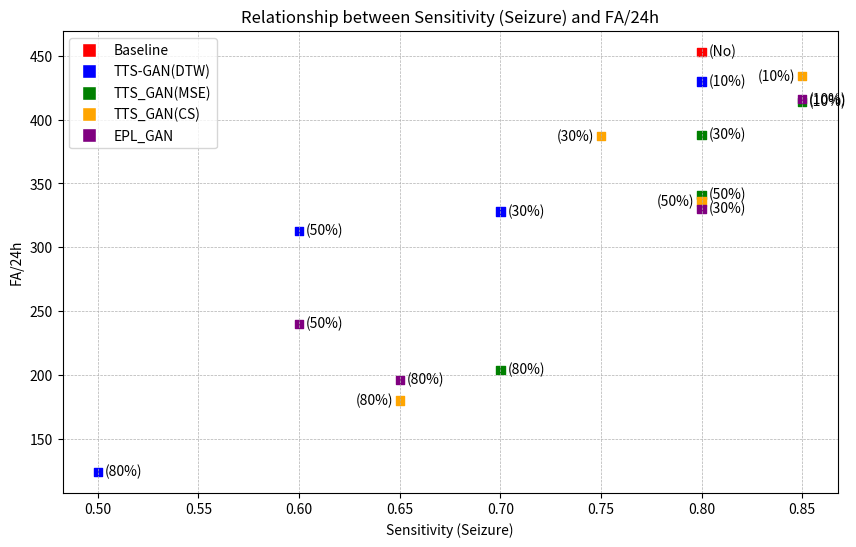

Write the Python code that produced this figure.
import pandas as pd
import matplotlib.pyplot as plt
import numpy as np

labels = ['Baseline','TTS-GAN(DTW)','TTS-GAN(DTW)','TTS-GAN(DTW)','TTS-GAN(DTW)','TTS_GAN(MSE)','TTS_GAN(MSE)','TTS_GAN(MSE)','TTS_GAN(MSE)','TTS_GAN(CS)','TTS_GAN(CS)','TTS_GAN(CS)','TTS_GAN(CS)','EPL_GAN','EPL_GAN','EPL_GAN','EPL_GAN']
Seizure_sensititvity = [0.8,0.8, 0.7, 0.6, 0.5,0.85, 0.8, 0.8, 0.7,0.85, 0.75, 0.8, 0.65,0.85, 0.8, 0.6, 0.65]
Sensitivity =  [0.6, 0.6133, 0.4533, 0.3733, 0.2666,0.5733, 0.5666, 0.5266, 0.44,0.6066, 0.54, 0.5133, 0.34,0.5933 , 0.5066 , 0.3666 , 0.34]
Specificity = [0.8057, 0.7832, 0.8548, 0.8659, 0.9679,0.7871, 0.8598, 0.8840, 0.9082,0.8244, 0.8516, 0.8711, 0.9335,0.8126 , 0.8653 , 0.9208 , 0.9297]
FAR = [453, 430, 328, 313, 124,414, 388, 341, 204,434, 387, 336, 180,416 , 330 , 240 , 196]
proportion = ['No', '10%','30%','50%','80%', '10%','30%','50%','80%', '10%','30%','50%','80%', '10%','30%','50%','80%']
# Define the colors for each label
colors_dict = {
    'Baseline': 'red',
    'TTS-GAN(DTW)': 'blue',
    'TTS_GAN(MSE)': 'green',
    'TTS_GAN(CS)': 'orange',
    'EPL_GAN': 'purple'
}

# Get the colors for each value
colors = [colors_dict[label] for label in labels]

# Create scatter plot
fig, ax = plt.subplots(figsize=(10, 6))
sc = ax.scatter(Seizure_sensititvity, FAR, c=colors,marker='s')

# Add labels and title
ax.set_xlabel('Sensitivity (Seizure)')
ax.set_ylabel('FA/24h')
ax.set_title('Relationship between Sensitivity (Seizure) and FA/24h')

# Add labels for each point
for i, label in enumerate(labels):
    text = f"({proportion[i]})"  # add proportion to label
    # print(label)
    if label == 'Baseline':
        ax.annotate(text, (Seizure_sensititvity[i], FAR[i]), xytext=(5, -5), textcoords='offset points', ha='left', va='bottom', fontsize=10)
    elif label=='TTS_GAN(CS)':
        ax.annotate(text, (Seizure_sensititvity[i], FAR[i]), xytext=(-5, 5), textcoords='offset points', ha='right', va='top', fontsize=10)
    else:
        ax.annotate(text, (Seizure_sensititvity[i], FAR[i]), xytext=(5, -5), textcoords='offset points', ha='left', va='bottom', fontsize=10)


# Add gridlines
ax.grid(linestyle='dashed', linewidth=0.5)
# Add legend
legend_elements = [plt.Line2D([0], [0], marker='s', color='w', label='Baseline', markerfacecolor='r', markersize=10),
                   plt.Line2D([0], [0], marker='s', color='w', label='TTS-GAN(DTW)', markerfacecolor='b', markersize=10),
                   plt.Line2D([0], [0], marker='s', color='w', label='TTS_GAN(MSE)', markerfacecolor='g', markersize=10),
                   plt.Line2D([0], [0], marker='s', color='w', label='TTS_GAN(CS)', markerfacecolor='orange', markersize=10),
                   plt.Line2D([0], [0], marker='s', color='w', label='EPL_GAN', markerfacecolor='purple', markersize=10)]

ax.legend(handles=legend_elements, loc='upper left', fontsize=10)


# Show plot
plt.show()
